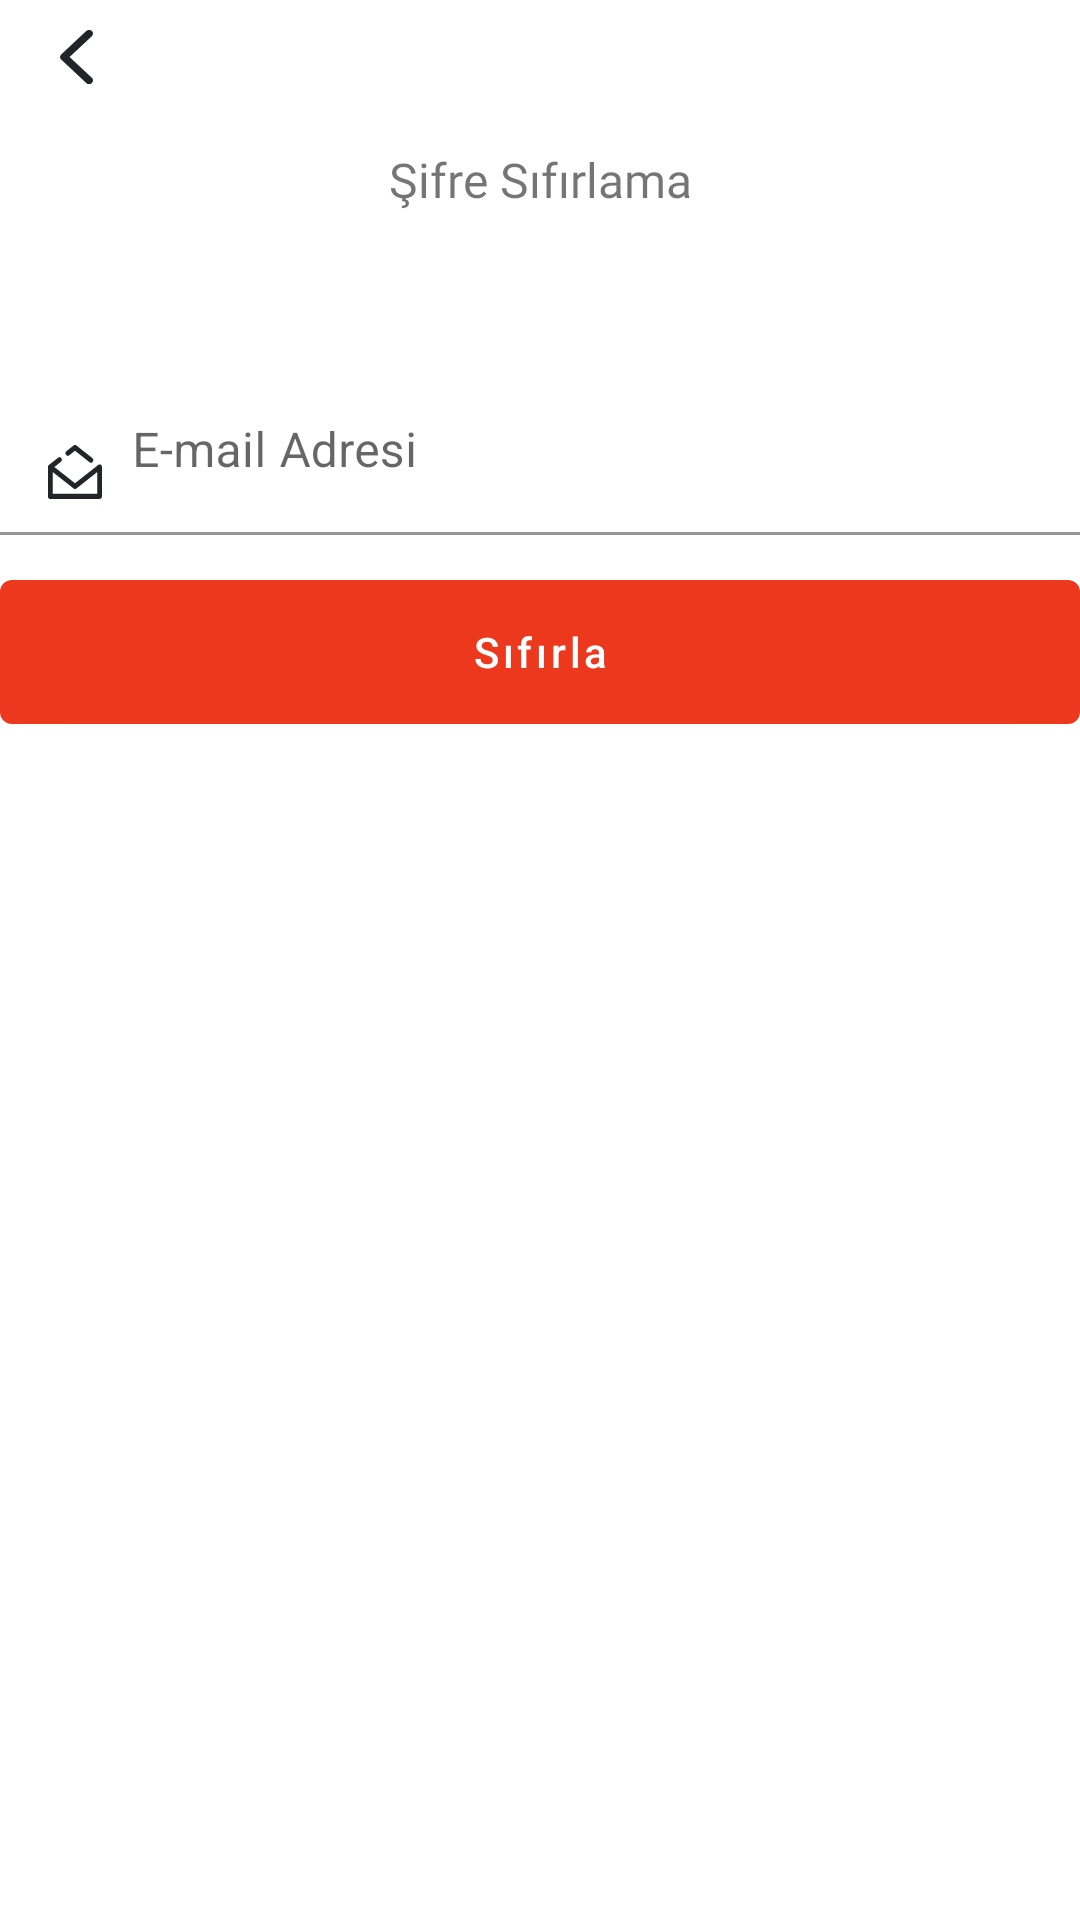

This screen was rendered from an Android layout file. Write that file and the resources it references.
<!-- AndroidManifest.xml: application theme Theme.Sadik_fodamy -->
<!-- res/layout/fragment_forgot_password.xml -->
<?xml version="1.0" encoding="utf-8"?>
<layout xmlns:android="http://schemas.android.com/apk/res/android"
    xmlns:app="http://schemas.android.com/apk/res-auto"
    xmlns:tools="http://schemas.android.com/tools">
    <data>
        <variable
            name="vM"
            type="com.sadikahmetozdemir.sadik_fodamy.ui.login.ForgotPasswordViewModel" />
    </data>

    <androidx.constraintlayout.widget.ConstraintLayout
        android:layout_width="match_parent"
        android:layout_height="match_parent"
        tools:context=".ui.login.ForgotPasswordFragment">

        <ImageView
            android:id="@+id/imageBack"
            android:layout_width="wrap_content"
            android:layout_height="wrap_content"
            android:layout_marginStart="@dimen/margin_20"
            android:layout_marginTop="@dimen/margin_10"
            android:onClick="@{()->vM.backTo()}"
            android:src="@drawable/ic_back_icon"
            app:layout_constraintStart_toStartOf="parent"
            app:layout_constraintTop_toTopOf="parent"

            />

        <TextView
            android:id="@+id/repassword"
            android:layout_width="match_parent"
            android:layout_height="wrap_content"
            android:fontFamily="@font/nunito_bold"
            android:gravity="center"
            android:paddingTop="@dimen/padding_21"
            android:text="@string/Repassword"
            android:textSize="@dimen/text_size_16"
            app:layout_constraintStart_toStartOf="parent"
            app:layout_constraintTop_toBottomOf="@id/imageBack" />

        <com.google.android.material.textfield.TextInputLayout
            android:id="@+id/textInputLayoutEmail"
            android:layout_width="match_parent"
            android:layout_height="wrap_content"
            android:layout_marginTop="@dimen/margin_52"
            app:layout_constraintStart_toStartOf="parent"
            app:layout_constraintTop_toBottomOf="@id/repassword"

            >

            <com.google.android.material.textfield.TextInputEditText
                android:id="@+id/textEmail"
                android:layout_width="match_parent"
                android:layout_height="wrap_content"
                android:background="@color/cardview_light_background"
                android:drawableStart="@drawable/ic_mail_icon"
                android:drawablePadding="@dimen/padding_10"
                android:hint="@string/e_mail" />


        </com.google.android.material.textfield.TextInputLayout>

        <com.google.android.material.button.MaterialButton
            android:id="@+id/buttonRepassword"
            style="@style/PrimaryButtonLarge.Fodamy"
            android:layout_width="match_parent"
            android:layout_height="wrap_content"
            android:layout_marginTop="@dimen/margin_15"
            android:text="@string/repassword"
            app:layout_constraintStart_toStartOf="parent"
            app:layout_constraintTop_toBottomOf="@id/textInputLayoutEmail" />

    </androidx.constraintlayout.widget.ConstraintLayout>
</layout>
<!-- resources referenced by this layout -->
<resources>
  <dimen name="margin_10">10dp</dimen>
  <dimen name="margin_15">15dp</dimen>
  <dimen name="margin_20">20dp</dimen>
  <dimen name="margin_52">52dp</dimen>
  <dimen name="padding_10">10dp</dimen>
  <dimen name="padding_21">21dp</dimen>
  <dimen name="text_size_16">16sp</dimen>
  <!-- drawable ic_back_icon (drawable) -->
  <vector xmlns:android="http://schemas.android.com/apk/res/android"
      android:width="11dp"
      android:height="18dp"
      android:viewportWidth="11"
      android:viewportHeight="18">
    <path
        android:pathData="M3.194,9l7.419,6.9a1.17,1.17 0,0 1,0 1.74,1.394 1.394,0 0,1 -1.87,0l-8.354,-7.77a1.17,1.17 0,0 1,0 -1.74l8.354,-7.77a1.394,1.394 0,0 1,1.87 0,1.17 1.17,0 0,1 0,1.74Z"
        android:fillColor="#212529"
        android:fillType="evenOdd"/>
  </vector>
  <!-- drawable ic_mail_icon (drawable) -->
  <vector xmlns:android="http://schemas.android.com/apk/res/android"
      android:width="18dp"
      android:height="18dp"
      android:viewportWidth="18"
      android:viewportHeight="18">
    <path
        android:pathData="M0.338,6.628l3.014,-2.377a0.747,0.747 0,0 1,1.1 0.193,0.91 0.91,0 0,1 -0.177,1.2l-2.144,1.69 6.869,5.416 7.751,-6.111a0.754,0.754 0,0 1,0.2 -0.114l0.011,0 0.01,0 0.009,0 0.01,0a0.729,0.729 0,0 1,0.222 -0.035,0.727 0.727,0 0,1 0.358,0.094h0a0.823,0.823 0,0 1,0.28 0.261,0.889 0.889,0 0,1 0.1,0.218l0,0.012 0,0.01 0,0.01 0,0.011a0.918,0.918 0,0 1,0.032 0.243v9.772a0.826,0.826 0,0 1,-0.786 0.858l-16.425,0.036a0.758,0.758 0,0 1,-0.558 -0.251,0.9 0.9,0 0,1 -0.231,-0.607v-9.808a0.9,0.9 0,0 1,0.032 -0.243l0,-0.013 0,-0.01 0,-0.01 0,-0.01a0.817,0.817 0,0 1,0.048 -0.12,0.827 0.827,0 0,1 0.137,-0.2A0.785,0.785 0,0 1,0.338 6.628ZM16.425,9.014 L9.461,14.505a0.735,0.735 0,0 1,-0.923 0L1.574,9.01v7.267l14.851,-0.032ZM9,1.914 L7.1,3.414a0.746,0.746 0,0 1,-1.1 -0.193,0.91 0.91,0 0,1 0.177,-1.2l2.356,-1.858a0.736,0.736 0,0 1,0.923 0l5.305,4.183a0.91,0.91 0,0 1,0.176 1.2,0.746 0.746,0 0,1 -1.1,0.192Z"
        android:fillColor="#212529"
        android:fillType="evenOdd"/>
  </vector>
  <string name="Repassword">Şifre Sıfırlama</string>
  <string name="e_mail">E-mail Adresi</string>
  <string name="repassword">Sıfırla</string>
  <style name="PrimaryButtonLarge.Fodamy" parent="Widget.MaterialComponents.Button">
          <item name="android:insetTop">0dp</item>
          <item name="android:insetBottom">0dp</item>
          <item name="android:textAllCaps">false</item>
          <item name="backgroundColor">?colorPrimary</item>
          <item name="android:textColor">?colorOnBackground</item>
  
      </style>
  <style name="Theme.Sadik_fodamy" parent="Theme.MaterialComponents.DayNight.NoActionBar">
          
          <item name="colorPrimary">#EC381C</item>
          <item name="colorPrimaryVariant">#212529</item>
          <item name="colorOnPrimary">#6C757D</item>
          <item name="colorOnBackground">#FFFFFF</item>
  
  
  
          
  
          <item name="colorSecondary">@color/teal_200</item>
          <item name="colorSecondaryVariant">@color/teal_700</item>
          <item name="colorOnSecondary">@color/black</item>
          
          <item name="android:statusBarColor" tools:targetApi="l">@color/primary</item>
          
      </style>
  <color name="teal_200">#FF03DAC5</color>
  <color name="teal_700">#FF018786</color>
  <color name="black">#FF000000</color>
  <color name="primary">#EC381C</color>
</resources>
